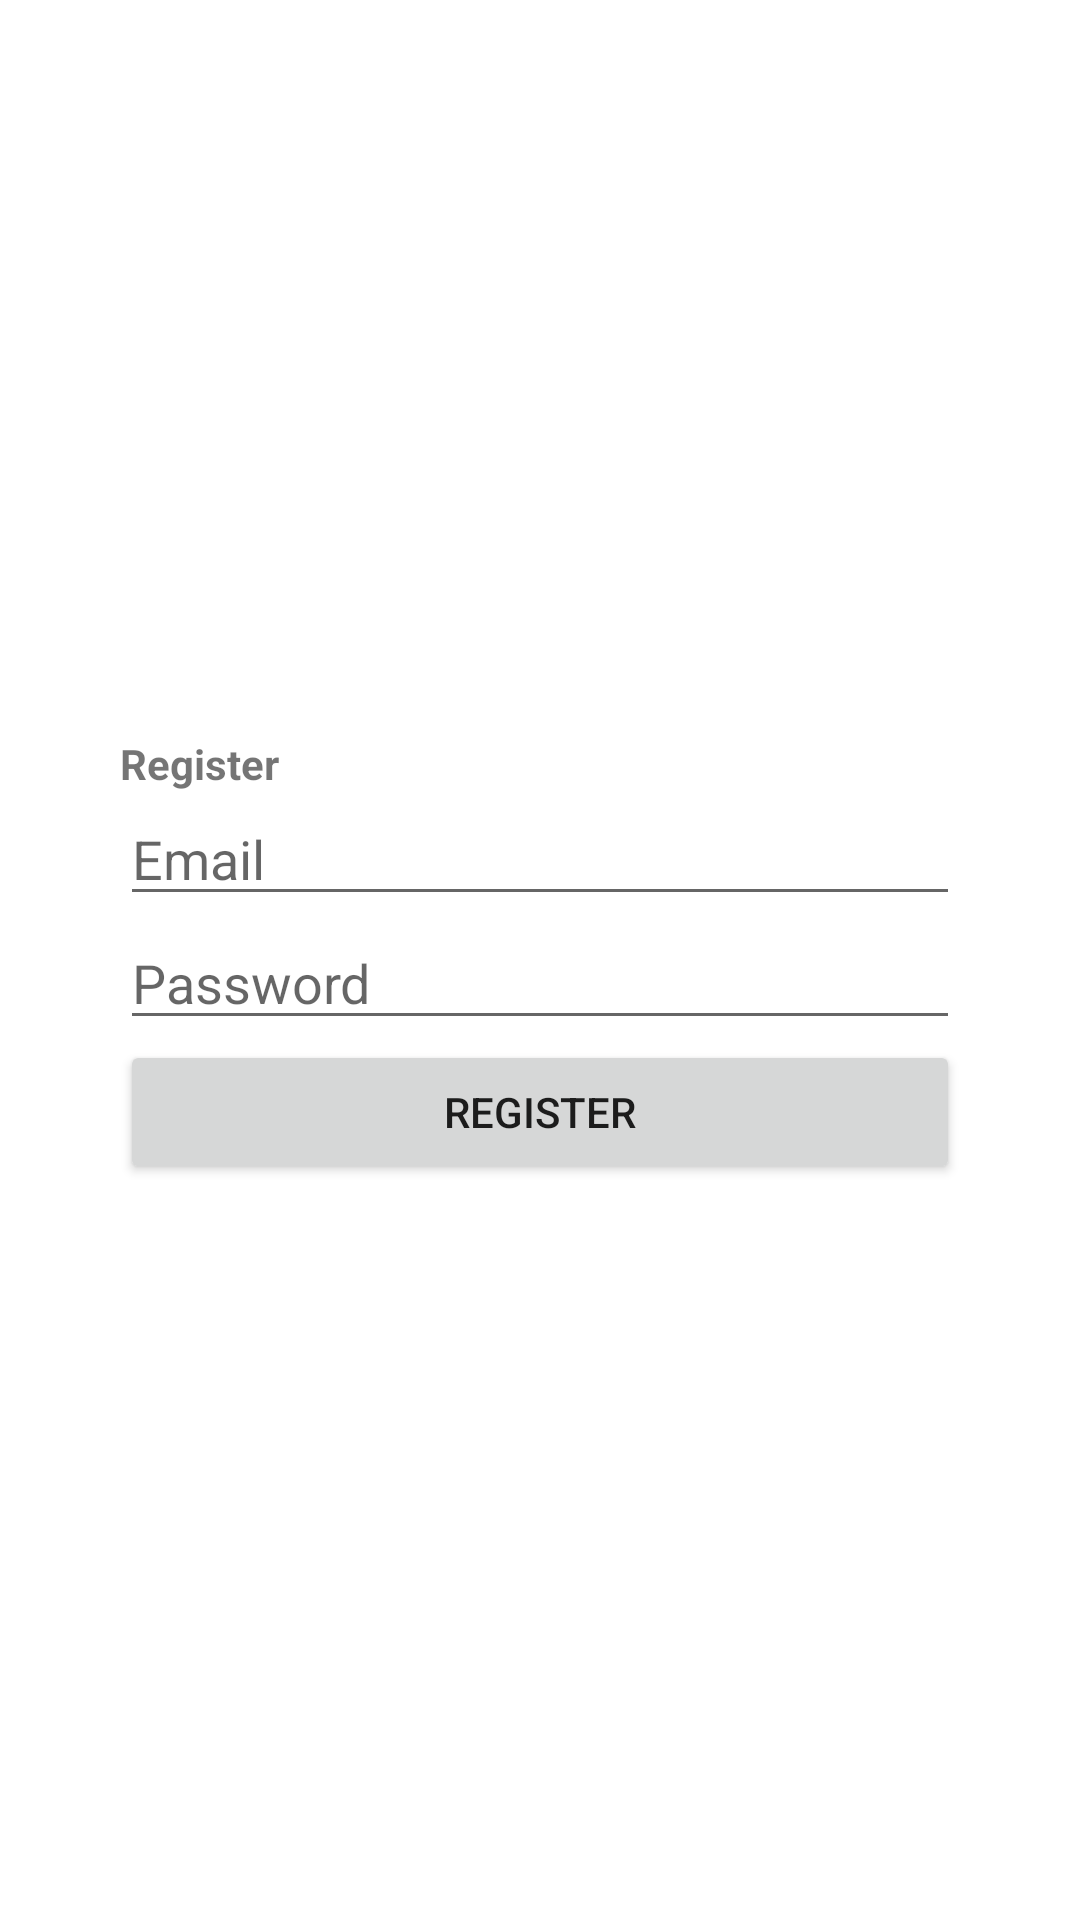

Reconstruct the res/layout file that produces this screen, plus the resources it refers to.
<!-- AndroidManifest.xml: application theme Theme.HealthyWay -->
<!-- res/layout/register_fragment.xml -->
<?xml version="1.0" encoding="utf-8"?>
<LinearLayout xmlns:android="http://schemas.android.com/apk/res/android"
    xmlns:app="http://schemas.android.com/apk/res-auto"
    android:orientation="vertical"
    android:layout_width="match_parent"
    android:layout_height="match_parent"
    android:gravity="center">

    <LinearLayout
        android:layout_width="300dp"
        android:padding="10dp"
        android:layout_height="wrap_content"
        android:orientation="vertical">

        <ImageView
            android:id="@+id/imageView2"
            android:layout_width="match_parent"
            android:layout_height="wrap_content"
            app:srcCompat="@mipmap/logo_foreground" />

        <TextView
            android:id="@+id/textView"
            android:layout_width="match_parent"
            android:layout_height="wrap_content"
            android:textStyle="bold"
            android:text="Register" />

        <EditText
            android:id="@+id/editTextEmail"
            android:layout_width="match_parent"
            android:layout_height="wrap_content"
            android:ems="10"
            android:inputType="textEmailAddress"
            android:hint="Email"/>


        <EditText
            android:id="@+id/editTextPassword"
            android:layout_width="match_parent"
            android:layout_height="wrap_content"
            android:ems="10"
            android:inputType="textPersonName"
            android:hint="Password" />

        <Button
            android:id="@+id/buttonRegister"
            android:layout_width="match_parent"
            android:layout_height="wrap_content"
            android:text="Register" />
    </LinearLayout>

</LinearLayout>
<!-- resources referenced by this layout -->
<resources>
  <style name="Theme.HealthyWay" parent="Theme.MaterialComponents.DayNight.DarkActionBar">
          
          <item name="colorPrimary">@color/purple_500</item>
          <item name="colorPrimaryVariant">@color/purple_700</item>
          <item name="colorOnPrimary">@color/white</item>
          
          <item name="colorSecondary">@color/teal_200</item>
          <item name="colorSecondaryVariant">@color/teal_700</item>
          <item name="colorOnSecondary">@color/black</item>
          
          <item name="android:statusBarColor">?attr/colorPrimaryVariant</item>
          
      </style>
  <color name="purple_500">#37cf08</color>
  <color name="purple_700">#37cf08</color>
  <color name="white">#FFFFFFFF</color>
  <color name="teal_200">#FF03DAC5</color>
  <color name="teal_700">#FF018786</color>
  <color name="black">#FF000000</color>
</resources>
